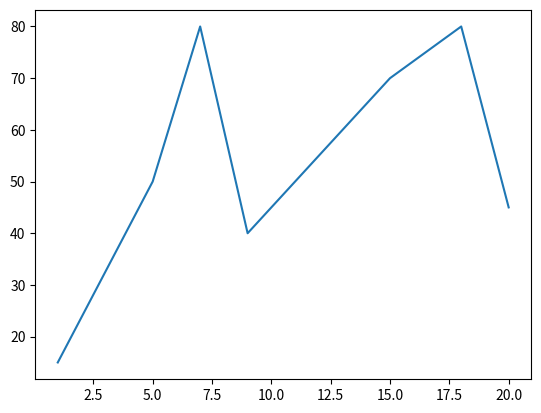

This figure's Python source:
import matplotlib.pyplot as plt

listx = [1,5,7,9,15,18,20]
listy = [15,50,80,40,70,80,45]
plt.plot(listx, listy)
plt.show()